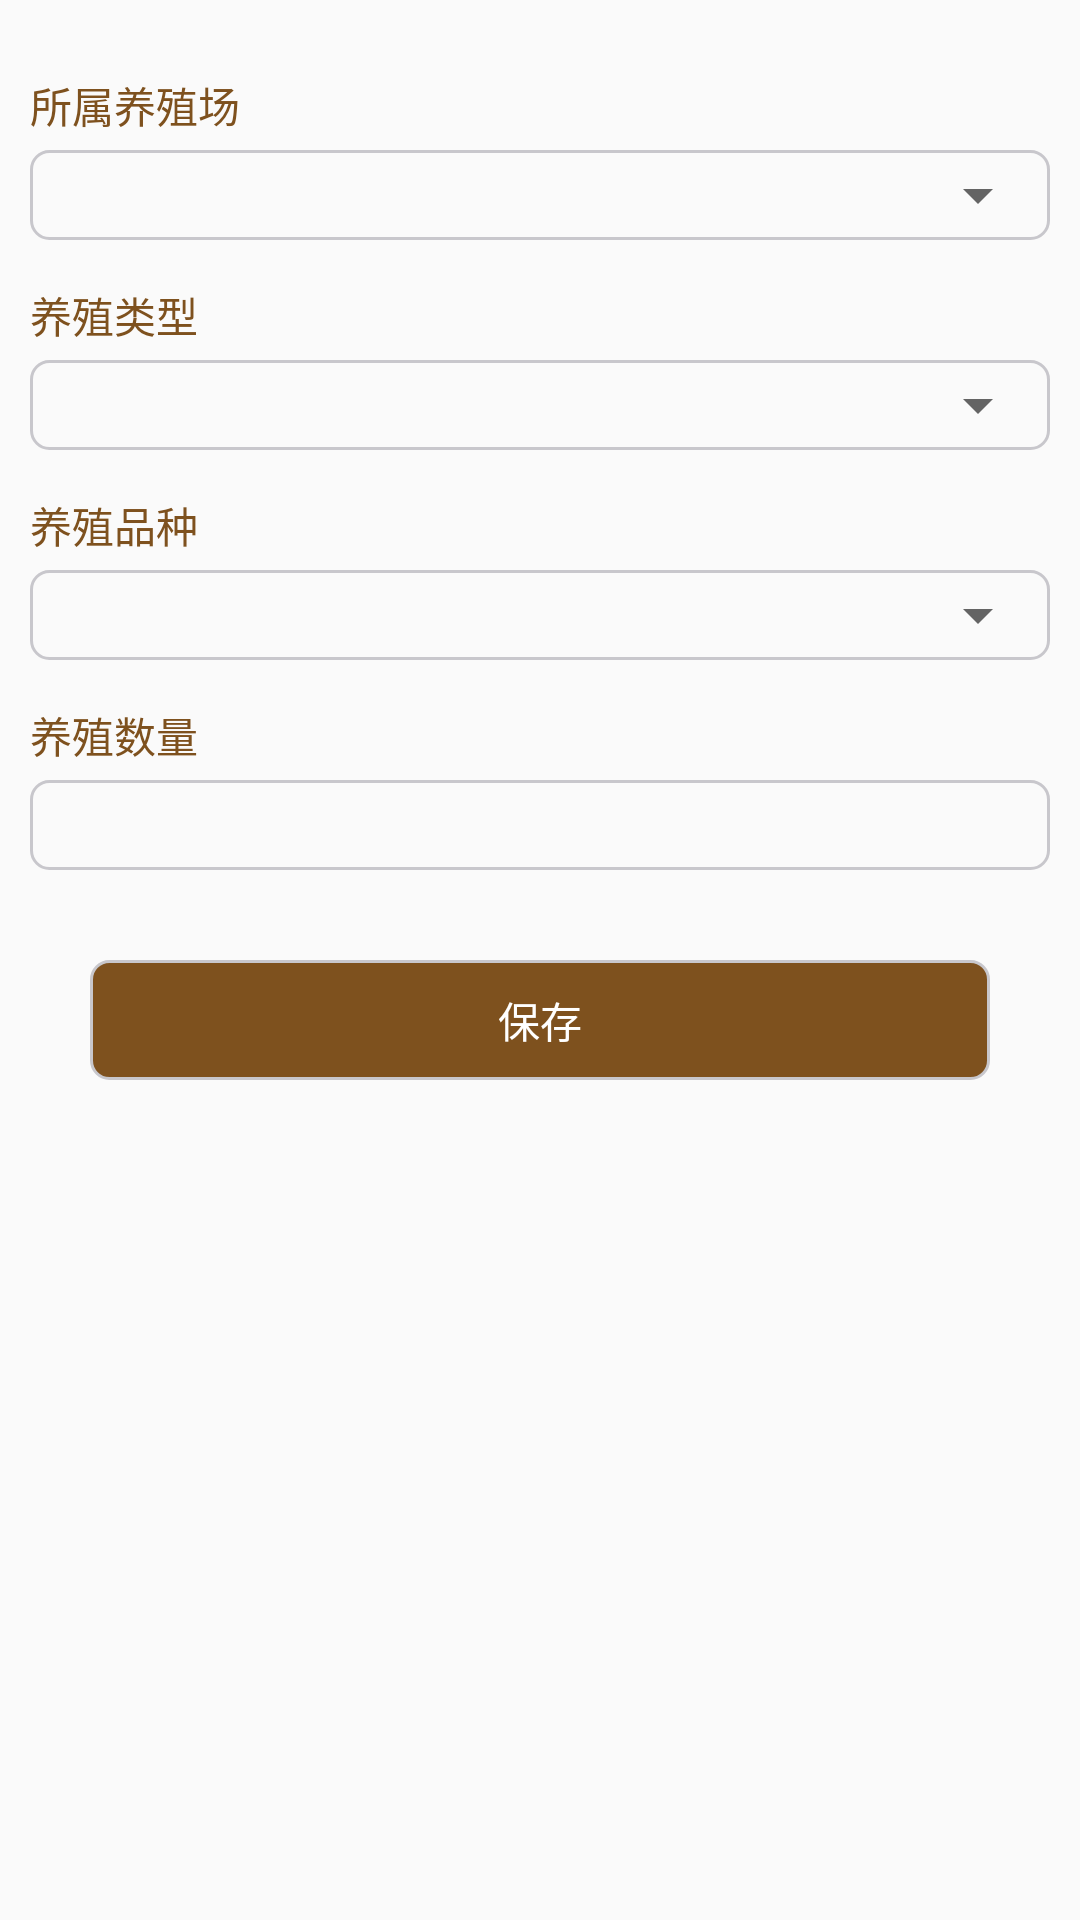

The Android layout XML behind this screen, and the referenced resources:
<!-- AndroidManifest.xml: application theme AppTheme.NoActionBar -->
<!-- res/layout/fragment_basic_anim.xml -->
<?xml version="1.0" encoding="utf-8"?>
<LinearLayout xmlns:android="http://schemas.android.com/apk/res/android"
    xmlns:app="http://schemas.android.com/apk/res-auto"
    android:layout_width="match_parent"
    android:layout_height="match_parent"
    android:orientation="vertical">

    <ScrollView
        android:layout_width="match_parent"
        android:layout_height="match_parent">

        <LinearLayout
            android:layout_width="match_parent"
            android:layout_height="wrap_content"
            android:gravity="center_horizontal"
            android:orientation="vertical">

            <LinearLayout
                android:layout_width="match_parent"
                android:layout_height="wrap_content"
                android:layout_marginTop="20dp"
                android:orientation="vertical"
                android:paddingLeft="10dp"
                android:paddingRight="10dp">

                <TextView
                    android:layout_width="wrap_content"
                    android:layout_height="30dp"
                    android:gravity="center_vertical"
                    android:text="所属养殖场"
                    android:textColor="@color/brown" />

                <LinearLayout
                    android:layout_width="match_parent"
                    android:layout_height="30dp"
                    android:background="@drawable/corner_">

                    <android.support.v7.widget.AppCompatSpinner
                        android:id="@+id/from"
                        android:layout_width="match_parent"
                        android:layout_height="match_parent"
                        android:gravity="center_vertical"
                        android:paddingLeft="5dp"
                        android:spinnerMode="dialog"
                        android:textColor="@color/brown"/>
                </LinearLayout>
            </LinearLayout>

            <LinearLayout
                android:layout_width="match_parent"
                android:layout_height="wrap_content"
                android:layout_marginTop="10dp"
                android:orientation="vertical"
                android:paddingLeft="10dp"
                android:paddingRight="10dp">

                <TextView
                    android:layout_width="wrap_content"
                    android:layout_height="30dp"
                    android:gravity="center_vertical"
                    android:text="养殖类型"
                    android:textColor="@color/brown" />

                <LinearLayout
                    android:layout_width="match_parent"
                    android:layout_height="30dp"
                    android:background="@drawable/corner_">

                    <android.support.v7.widget.AppCompatSpinner
                        android:id="@+id/type"
                        android:layout_width="match_parent"
                        android:layout_height="match_parent"
                        android:gravity="center_vertical"
                        android:paddingLeft="5dp"
                        android:spinnerMode="dialog"
                        android:textColor="@color/brown"/>
                </LinearLayout>
            </LinearLayout>

            <LinearLayout
                android:layout_width="match_parent"
                android:layout_height="wrap_content"
                android:layout_marginTop="10dp"
                android:orientation="vertical"
                android:paddingLeft="10dp"
                android:paddingRight="10dp">

                <TextView
                    android:layout_width="wrap_content"
                    android:layout_height="30dp"
                    android:gravity="center_vertical"
                    android:text="养殖品种"
                    android:textColor="@color/brown" />

                <LinearLayout
                    android:layout_width="match_parent"
                    android:layout_height="30dp"
                    android:background="@drawable/corner_">

                    <android.support.v7.widget.AppCompatSpinner
                        android:id="@+id/pinzhong"
                        android:layout_width="match_parent"
                        android:layout_height="match_parent"
                        android:gravity="center_vertical"
                        android:paddingLeft="5dp"
                        android:spinnerMode="dialog"
                        android:textColor="@color/brown"/>
                </LinearLayout>
            </LinearLayout>

            <LinearLayout
                android:layout_width="match_parent"
                android:layout_height="wrap_content"
                android:layout_marginTop="10dp"
                android:orientation="vertical"
                android:paddingLeft="10dp"
                android:paddingRight="10dp">

                <TextView
                    android:layout_width="wrap_content"
                    android:layout_height="30dp"
                    android:gravity="center_vertical"
                    android:text="养殖数量"
                    android:textColor="@color/brown" />

                <EditText
                    android:id="@+id/count"
                    android:layout_width="match_parent"
                    android:layout_height="30dp"
                    android:background="@drawable/corner_"
                    android:gravity="center_vertical"
                    android:inputType="number"
                    android:paddingLeft="5dp"
                    android:textColor="@color/brown" />
            </LinearLayout>

            <TextView
                android:id="@+id/save"
                android:layout_width="match_parent"
                android:layout_height="40dp"
                android:layout_marginBottom="30dp"
                android:layout_marginLeft="30dp"
                android:layout_marginRight="30dp"
                android:layout_marginTop="30dp"
                android:background="@drawable/corner_logout_bg"
                android:gravity="center"
                android:text="保存"
                android:textColor="@android:color/white" />
        </LinearLayout>
    </ScrollView>
</LinearLayout>
<!-- resources referenced by this layout -->
<resources>
  <color name="brown">#7e511e</color>
  <!-- drawable corner_ (drawable) -->
  <?xml version="1.0" encoding="utf-8"?>
  <shape xmlns:android="http://schemas.android.com/apk/res/android"
      android:shape="rectangle">
  
      <solid android:color="@android:color/transparent" />
      <corners android:radius="6dp" />
      <stroke
          android:width="1dp"
          android:color="@color/divider" />
  </shape>
  <!-- drawable corner_logout_bg (drawable) -->
  <?xml version="1.0" encoding="utf-8"?>
  <shape xmlns:android="http://schemas.android.com/apk/res/android"
      android:shape="rectangle">
  
      <solid android:color="@color/brown" />
      <corners android:radius="6dp" />
      <stroke
          android:width="1dp"
          android:color="@color/divider" />
  </shape>
  <style name="AppTheme.NoActionBar">
          <item name="windowActionBar">false</item>
          <item name="windowNoTitle">true</item>
      </style>
  <color name="divider">#c8c7cc</color>
</resources>
